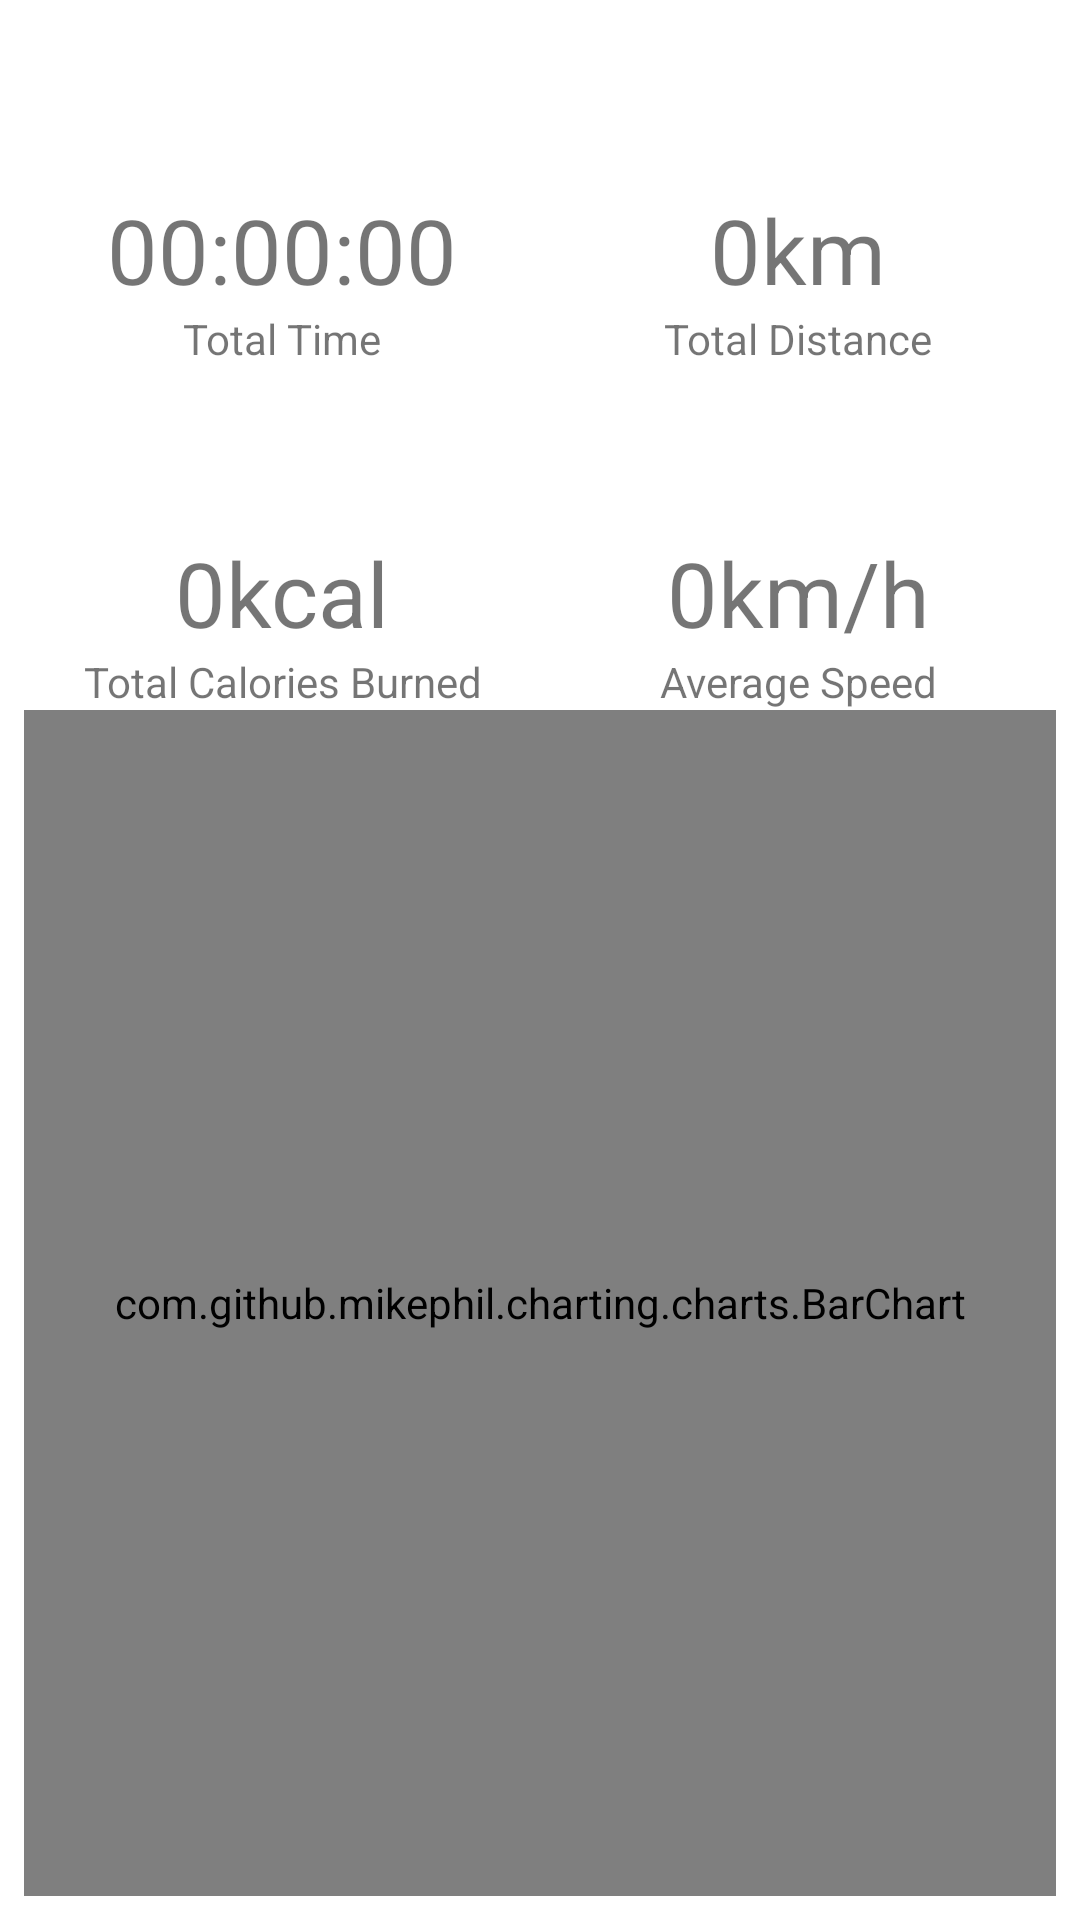

Write the Android layout XML for this screen, with the resource values it uses.
<!-- AndroidManifest.xml: application theme Theme.RunnerTracker -->
<!-- res/layout/fragment_statistics.xml -->
<?xml version="1.0" encoding="utf-8"?>
<androidx.constraintlayout.widget.ConstraintLayout xmlns:android="http://schemas.android.com/apk/res/android"
    xmlns:app="http://schemas.android.com/apk/res-auto"
    xmlns:tools="http://schemas.android.com/tools"
    android:layout_width="match_parent"
    android:layout_height="match_parent"
    android:padding="8dp"
    tools:context=".statistics.ui.StatisticsFragment">

    <com.google.android.material.textview.MaterialTextView
        android:id="@+id/total_distance_info_text_view"
        android:layout_width="wrap_content"
        android:layout_height="wrap_content"
        android:text="@string/total_distance"
        app:layout_constraintBottom_toTopOf="@+id/total_avg_speed_info_text_view"
        app:layout_constraintEnd_toEndOf="@+id/total_distance_text_view"
        app:layout_constraintHorizontal_bias="0.5"
        app:layout_constraintStart_toStartOf="@+id/total_distance_text_view"
        app:layout_constraintTop_toTopOf="parent" />

    <com.google.android.material.textview.MaterialTextView
        android:id="@+id/total_distance_text_view"
        android:layout_width="wrap_content"
        android:layout_height="wrap_content"
        android:text="@string/_0km"
        android:textSize="@dimen/text_30"
        app:layout_constraintBottom_toTopOf="@+id/total_distance_info_text_view"
        app:layout_constraintEnd_toEndOf="parent"
        app:layout_constraintStart_toStartOf="@+id/guideline_2" />

    <com.google.android.material.textview.MaterialTextView
        android:id="@+id/total_time_info_text_view"
        android:layout_width="wrap_content"
        android:layout_height="wrap_content"
        android:text="@string/total_time"
        app:layout_constraintBottom_toTopOf="@+id/total_calories_info_text_view"
        app:layout_constraintEnd_toEndOf="@+id/total_time_text_view"
        app:layout_constraintHorizontal_bias="0.5"
        app:layout_constraintStart_toStartOf="@+id/total_time_text_view"
        app:layout_constraintTop_toTopOf="parent" />

    <com.google.android.material.textview.MaterialTextView
        android:id="@+id/total_time_text_view"
        android:layout_width="wrap_content"
        android:layout_height="wrap_content"
        android:text="@string/_00_00_00"
        android:textSize="@dimen/text_30"
        app:layout_constraintBottom_toTopOf="@+id/total_time_info_text_view"
        app:layout_constraintEnd_toStartOf="@+id/guideline_2"
        app:layout_constraintStart_toStartOf="parent" />

    <com.google.android.material.textview.MaterialTextView
        android:id="@+id/total_calories_info_text_view"
        android:layout_width="wrap_content"
        android:layout_height="wrap_content"
        android:text="@string/total_calories_burned"
        app:layout_constraintBottom_toTopOf="@+id/guideline_3"
        app:layout_constraintEnd_toEndOf="@+id/total_calories_text_view"
        app:layout_constraintHorizontal_bias="0.5"
        app:layout_constraintStart_toStartOf="@+id/total_calories_text_view"
        app:layout_constraintTop_toTopOf="parent" />

    <com.google.android.material.textview.MaterialTextView
        android:id="@+id/total_calories_text_view"
        android:layout_width="wrap_content"
        android:layout_height="wrap_content"
        android:text="@string/_0kcal"
        android:textSize="@dimen/text_30"
        app:layout_constraintBottom_toTopOf="@+id/total_calories_info_text_view"
        app:layout_constraintEnd_toStartOf="@+id/guideline_2"
        app:layout_constraintStart_toStartOf="parent" />

    <com.google.android.material.textview.MaterialTextView
        android:id="@+id/total_avg_speed_info_text_view"
        android:layout_width="wrap_content"
        android:layout_height="wrap_content"
        android:text="@string/average_speed"
        app:layout_constraintBottom_toTopOf="@+id/guideline_3"
        app:layout_constraintEnd_toEndOf="@+id/average_speed_text_view"
        app:layout_constraintHorizontal_bias="0.5"
        app:layout_constraintStart_toStartOf="@+id/average_speed_text_view"
        app:layout_constraintTop_toTopOf="parent" />

    <com.google.android.material.textview.MaterialTextView
        android:id="@+id/average_speed_text_view"
        android:layout_width="wrap_content"
        android:layout_height="wrap_content"
        android:text="@string/_0km_h"
        android:textSize="@dimen/text_30"
        app:layout_constraintBottom_toTopOf="@+id/total_avg_speed_info_text_view"
        app:layout_constraintEnd_toEndOf="parent"
        app:layout_constraintStart_toStartOf="@+id/guideline_2" />

    <androidx.constraintlayout.widget.Guideline
        android:id="@+id/guideline_3"
        android:layout_width="wrap_content"
        android:layout_height="wrap_content"
        android:orientation="horizontal"
        app:layout_constraintGuide_percent="0.7017784" />

    <androidx.constraintlayout.widget.Guideline
        android:id="@+id/guideline_2"
        android:layout_width="wrap_content"
        android:layout_height="wrap_content"
        android:orientation="vertical"
        app:layout_constraintGuide_percent="0.5" />

    <com.github.mikephil.charting.charts.BarChart
        android:id="@+id/bar_chart"
        android:layout_width="match_parent"
        android:layout_height="0dp"
        app:layout_constraintBottom_toBottomOf="parent"
        app:layout_constraintTop_toBottomOf="@+id/total_avg_speed_info_text_view" />


</androidx.constraintlayout.widget.ConstraintLayout>
<!-- resources referenced by this layout -->
<resources>
  <dimen name="text_30">30sp</dimen>
  <string name="_00_00_00">00:00:00</string>
  <string name="_0kcal">0kcal</string>
  <string name="_0km">0km</string>
  <string name="_0km_h">0km/h</string>
  <string name="average_speed">Average Speed</string>
  <string name="total_calories_burned">Total Calories Burned</string>
  <string name="total_distance">Total Distance</string>
  <string name="total_time">Total Time</string>
  <style name="Theme.RunnerTracker" parent="Theme.MaterialComponents.DayNight.DarkActionBar">
          
          <item name="colorPrimary">@color/primaryColor</item>
          <item name="colorPrimaryVariant">@color/primaryDarkColor</item>
          <item name="colorOnPrimary">@color/white</item>
          
          <item name="colorSecondary">@color/secondaryColor</item>
          <item name="colorSecondaryVariant">@color/secondaryLightColor</item>
          <item name="colorOnSecondary">@color/black</item>
          
          <item name="android:statusBarColor">?attr/colorPrimaryVariant</item>
          
      </style>
  <color name="primaryColor">#1565c0</color>
  <color name="primaryDarkColor">#003c8f</color>
  <color name="white">#FFFFFFFF</color>
  <color name="secondaryColor">#ffea00</color>
  <color name="secondaryLightColor">#ffff56</color>
  <color name="black">#FF000000</color>
</resources>
